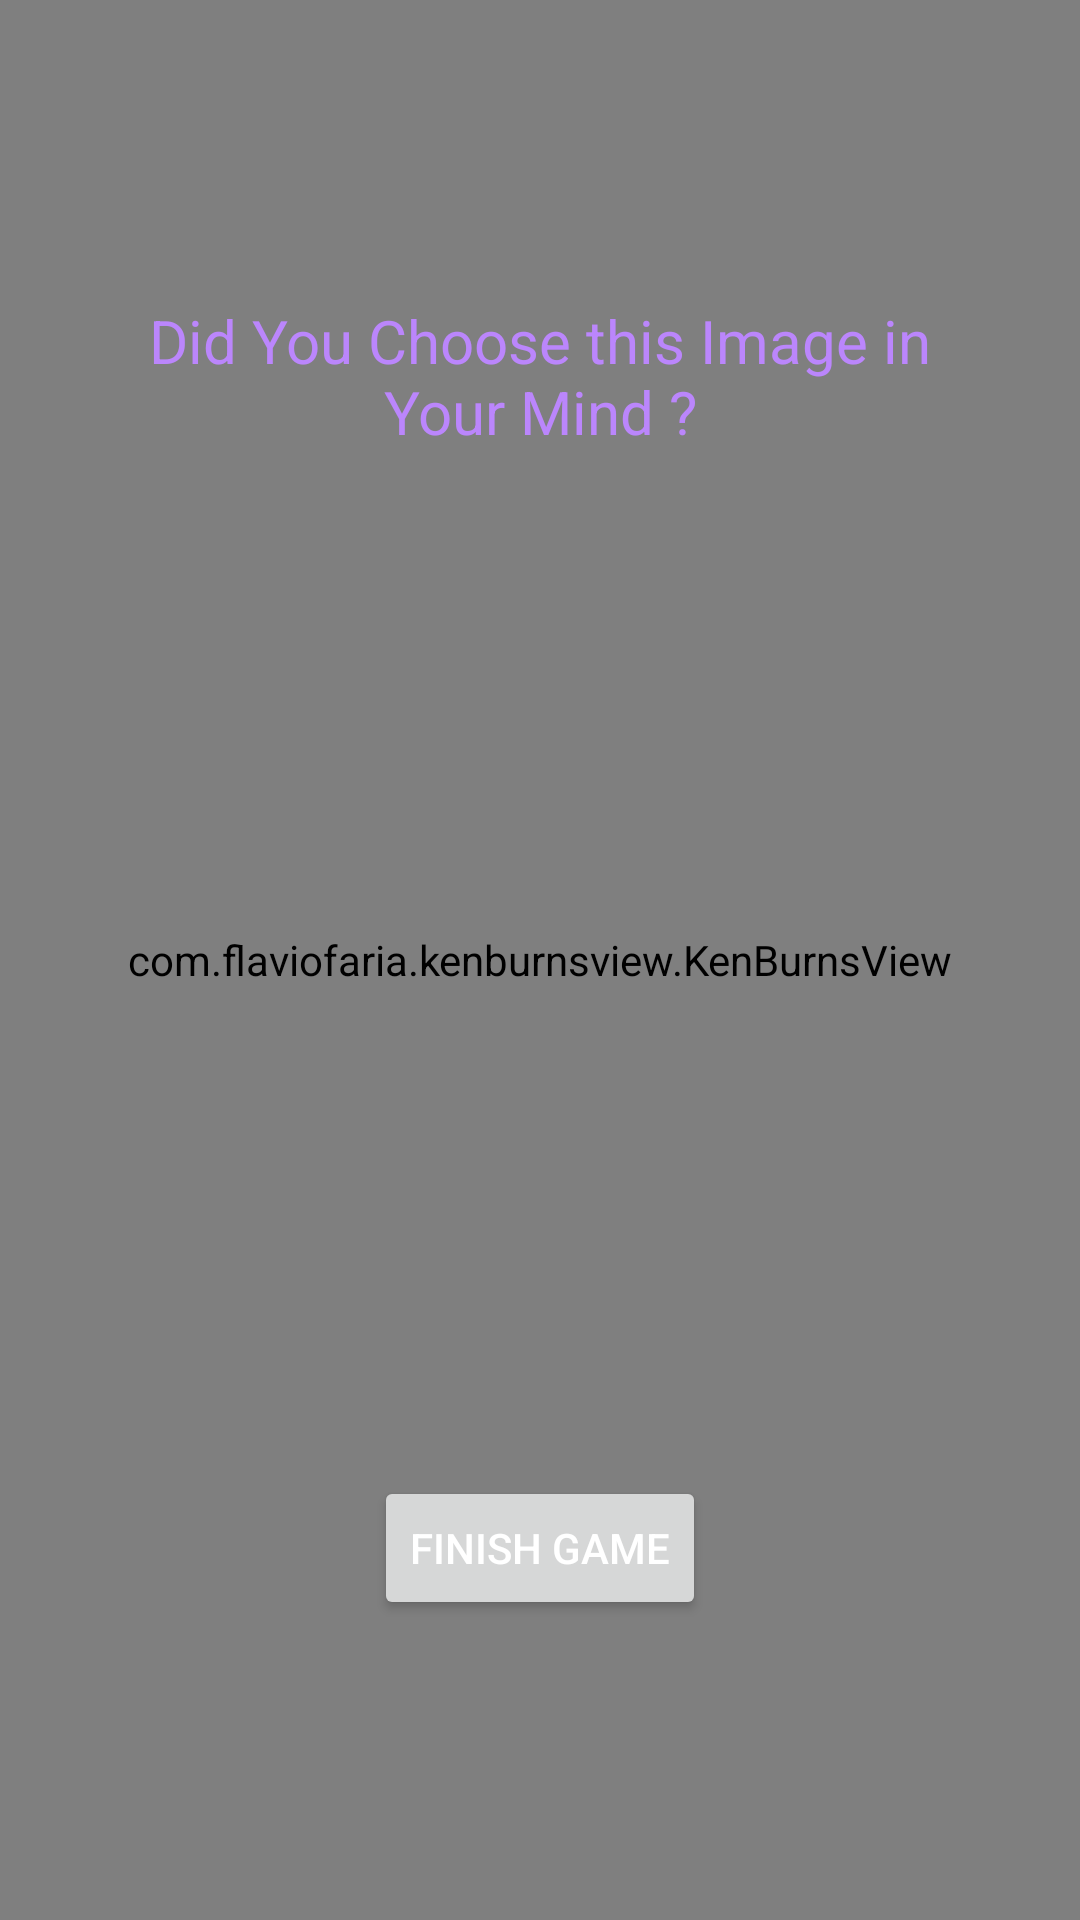

The Android layout XML behind this screen, and the referenced resources:
<!-- AndroidManifest.xml: application theme Theme.MindReadingGame -->
<!-- res/layout/activity_game_finish.xml -->
<?xml version="1.0" encoding="utf-8"?>
<androidx.constraintlayout.widget.ConstraintLayout xmlns:android="http://schemas.android.com/apk/res/android"
    xmlns:app="http://schemas.android.com/apk/res-auto"
    xmlns:tools="http://schemas.android.com/tools"
    android:layout_width="match_parent"
    android:layout_height="match_parent">

    <com.flaviofaria.kenburnsview.KenBurnsView
        android:id="@+id/game_finish_iv"
        android:layout_width="0dp"
        android:layout_height="0dp"
        android:scaleType="fitXY"
        app:layout_constraintBottom_toBottomOf="parent"
        app:layout_constraintEnd_toEndOf="parent"
        app:layout_constraintHorizontal_bias="0.0"
        app:layout_constraintStart_toStartOf="parent"
        app:layout_constraintTop_toTopOf="parent"
        app:layout_constraintVertical_bias="0.0" />

    <TextView
        android:id="@+id/textView3"
        android:layout_width="0dp"
        android:layout_height="wrap_content"
        android:layout_marginStart="32dp"
        android:layout_marginTop="100dp"
        android:layout_marginEnd="32dp"
        android:gravity="center"
        android:text="Did You Choose this Image in Your Mind ?"
        android:textColor="@color/purple_200"
        android:textSize="20sp"
        app:layout_constraintEnd_toEndOf="parent"
        app:layout_constraintStart_toStartOf="parent"
        app:layout_constraintTop_toTopOf="@+id/game_finish_iv" />

    <Button
        android:id="@+id/finishGame"
        android:layout_width="wrap_content"
        android:layout_height="wrap_content"
        android:layout_marginBottom="100dp"
        android:text="Finish Game"
        app:layout_constraintBottom_toBottomOf="@+id/game_finish_iv"
        app:layout_constraintEnd_toEndOf="parent"
        app:layout_constraintStart_toStartOf="parent" />
</androidx.constraintlayout.widget.ConstraintLayout>
<!-- resources referenced by this layout -->
<resources>
  <color name="purple_200">#FFBB86FC</color>
  <style name="Theme.MindReadingGame" parent="Theme.MaterialComponents.DayNight.NoActionBar">
          
          <item name="colorPrimary">@color/main_color</item>
          <item name="colorPrimaryVariant">@color/purple_700</item>
          <item name="colorOnPrimary">@color/white</item>
          <item name="android:textColor">@color/white</item>
          
          <item name="colorSecondary">@color/teal_200</item>
          <item name="colorSecondaryVariant">@color/teal_700</item>
          <item name="colorOnSecondary">@color/transparent</item>
          <item name="android:windowBackground">@color/black</item>
  
          
          <item name="android:statusBarColor" tools:targetApi="l">?attr/colorOnSecondary</item>
          
          <item name="android:windowActivityTransitions">true</item>
  
          
  
          <item name="android:windowEnterTransition">@transition/trans_anim_enter</item>
          <item name="android:windowExitTransition">@transition/trans_anim_exit</item>
      </style>
  <color name="main_color">#201E1C</color>
  <color name="purple_700">#FF3700B3</color>
  <color name="white">#FFFFFFFF</color>
  <color name="teal_200">#FF03DAC5</color>
  <color name="teal_700">#FF018786</color>
  <color name="transparent">#0000ffff </color>
  <color name="black">#FF000000</color>
</resources>
